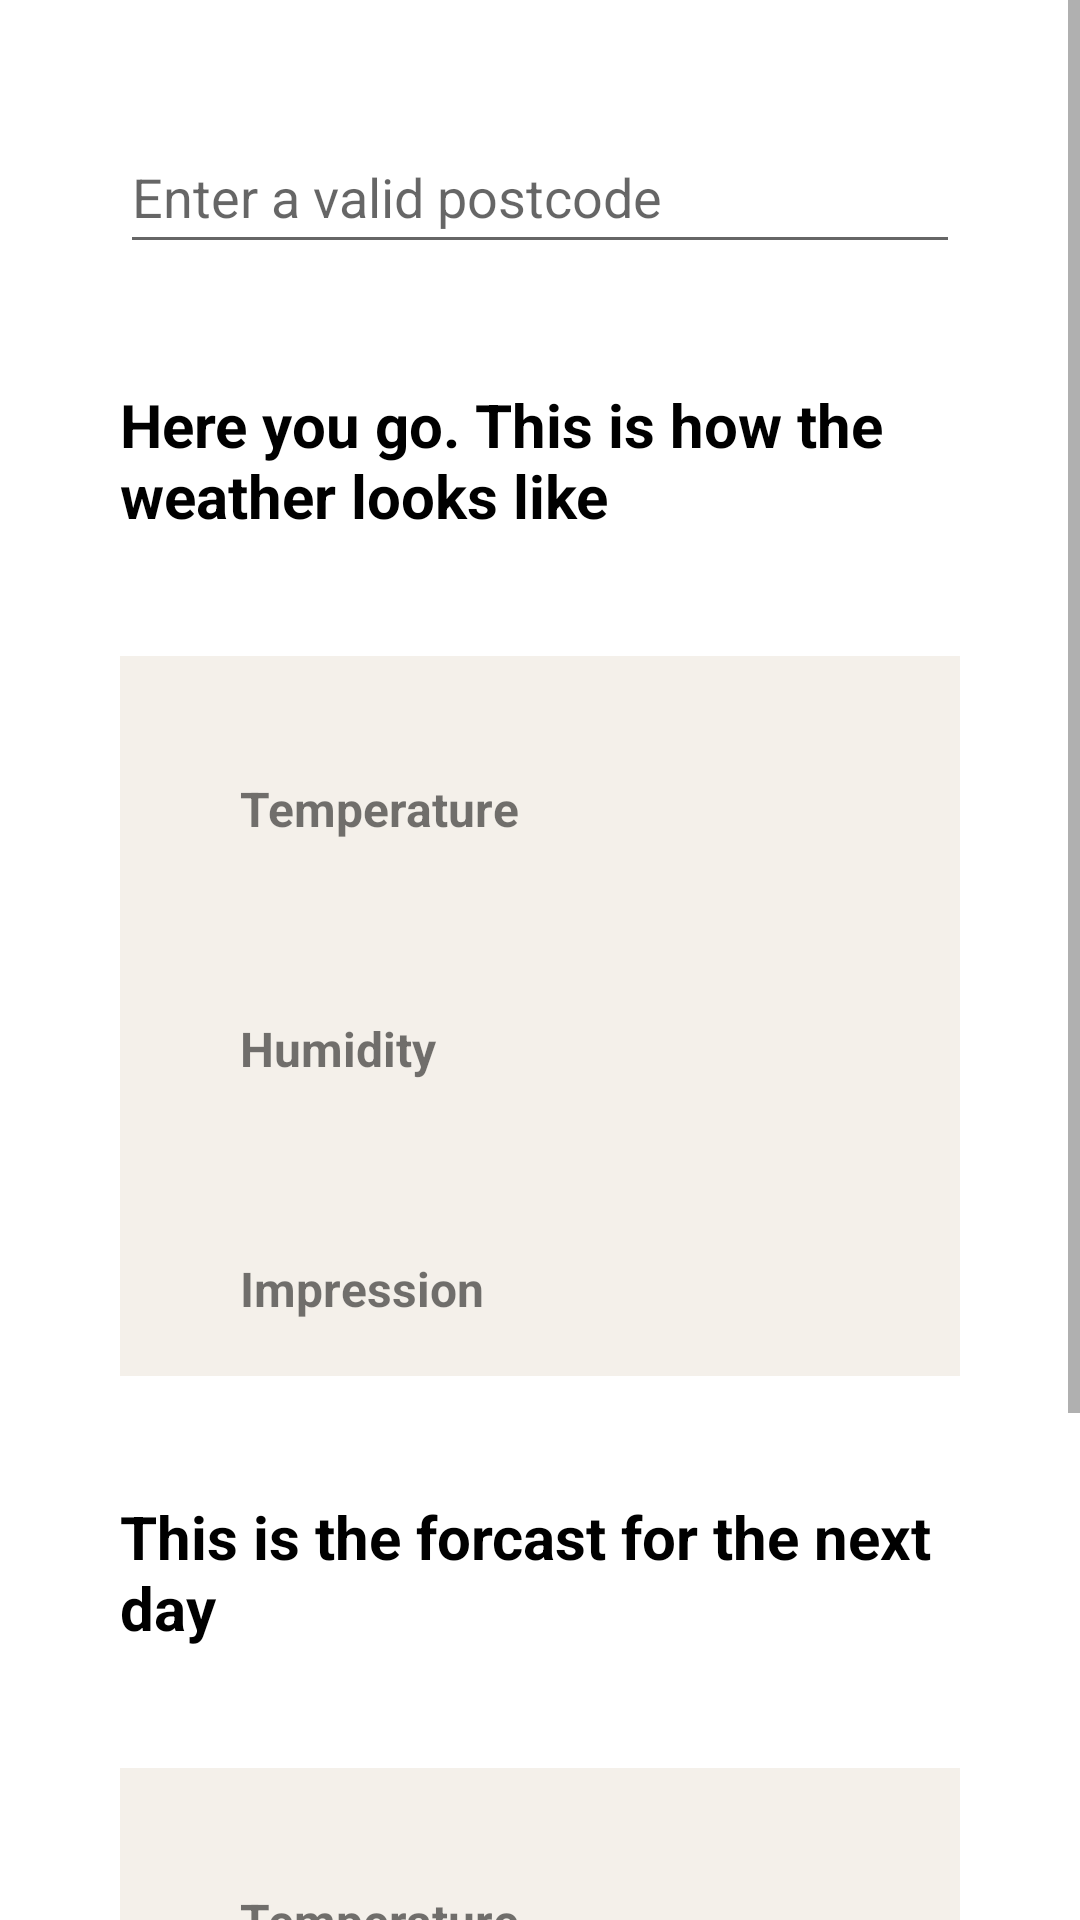

Produce the Android XML layout that renders to this screen, including the resource entries it uses.
<!-- AndroidManifest.xml: application theme Theme.MyApplication -->
<!-- res/layout/fragment_first.xml -->
<?xml version="1.0" encoding="utf-8"?>
<androidx.constraintlayout.widget.ConstraintLayout xmlns:android="http://schemas.android.com/apk/res/android"
    xmlns:app="http://schemas.android.com/apk/res-auto"
    xmlns:tools="http://schemas.android.com/tools"
    android:layout_width="match_parent"
    android:layout_height="match_parent"
    tools:context=".WeatherFragment">

    <ScrollView
        android:layout_width="match_parent"
        android:layout_height="match_parent">

        <LinearLayout
            android:layout_width="match_parent"
            android:layout_height="wrap_content"
            android:orientation="vertical">

            <EditText
                android:id="@+id/editTextTextPostalAddress"
                android:layout_width="match_parent"
                android:layout_height="48dp"
                android:layout_marginStart="40dp"
                android:layout_marginTop="40dp"
                android:layout_marginEnd="40dp"
                android:ems="10"
                android:hint="Enter a valid postcode"
                android:inputType="textPostalAddress"
                app:layout_constraintEnd_toEndOf="parent"
                app:layout_constraintStart_toStartOf="parent"
                app:layout_constraintTop_toTopOf="parent" />

            <TextView
                android:id="@+id/titleTextView"
                android:layout_width="match_parent"
                android:layout_height="wrap_content"
                android:layout_marginStart="40dp"
                android:layout_marginTop="40dp"
                android:layout_marginEnd="40dp"
                android:maxLines="3"
                android:text="Here you go. This is how the weather looks like"
                android:textColor="@android:color/primary_text_light"
                android:textSize="20sp"
                android:textStyle="bold" />

            <LinearLayout
                android:layout_width="match_parent"
                android:layout_height="match_parent"
                android:layout_marginStart="40dp"
                android:layout_marginTop="40dp"
                android:layout_marginEnd="40dp"
                android:background="#F4F0EA"
                android:orientation="vertical">

                <LinearLayout
                    android:layout_width="match_parent"
                    android:layout_height="match_parent"
                    android:layout_marginStart="40dp"
                    android:layout_marginTop="40dp"
                    android:layout_marginEnd="40dp"
                    android:orientation="horizontal">

                    <TextView
                        android:id="@+id/temperatureKeyTextView"
                        android:layout_width="wrap_content"
                        android:layout_height="match_parent"
                        android:layout_weight="1"
                        android:maxLines="1"
                        android:text="Temperature"
                        android:textSize="16sp"
                        android:textStyle="bold" />

                    <TextView
                        android:id="@+id/temperatureValueTextView"
                        android:layout_width="wrap_content"
                        android:layout_height="40dp"
                        android:layout_weight="1"
                        android:textAlignment="textEnd"
                        android:textSize="16sp"
                        android:textStyle="bold" />
                </LinearLayout>

                <LinearLayout
                    android:layout_width="match_parent"
                    android:layout_height="match_parent"
                    android:layout_marginStart="40dp"
                    android:layout_marginTop="40dp"
                    android:layout_marginEnd="40dp"
                    android:orientation="horizontal">

                    <TextView
                        android:id="@+id/humidityKeyTextView"
                        android:layout_width="wrap_content"
                        android:layout_height="40dp"
                        android:layout_weight="0.5"
                        android:text="Humidity"
                        android:textSize="16sp"
                        android:textStyle="bold" />

                    <TextView
                        android:id="@+id/humidityValueTextView"
                        android:layout_width="wrap_content"
                        android:layout_height="40dp"
                        android:layout_weight="0.5"
                        android:textAlignment="textEnd"
                        android:textSize="16sp"
                        android:textStyle="bold" />
                </LinearLayout>

                <LinearLayout
                    android:layout_width="match_parent"
                    android:layout_height="wrap_content"
                    android:layout_marginStart="40dp"
                    android:layout_marginTop="40dp"
                    android:layout_marginEnd="40dp"
                    android:orientation="horizontal">

                    <TextView
                        android:id="@+id/impressionKeyTextView"
                        android:layout_width="wrap_content"
                        android:layout_height="40dp"
                        android:layout_weight="1"
                        android:text="Impression"
                        android:textSize="16sp"
                        android:textStyle="bold" />

                    <TextView
                        android:id="@+id/impressionValueTextView"
                        android:layout_width="wrap_content"
                        android:layout_height="40dp"
                        android:layout_weight="1"
                        android:textAlignment="textEnd"
                        android:textSize="16sp"
                        android:textStyle="bold" />
                </LinearLayout>
            </LinearLayout>

            <TextView
                android:id="@+id/subtitleTextView"
                android:layout_width="match_parent"
                android:layout_height="wrap_content"
                android:layout_marginStart="40dp"
                android:layout_marginTop="40dp"
                android:layout_marginEnd="40dp"
                android:maxLines="3"
                android:text="This is the forcast for the next day"
                android:textColor="@android:color/primary_text_light"
                android:textSize="20sp"
                android:textStyle="bold" />

            <LinearLayout
                android:layout_width="match_parent"
                android:layout_height="wrap_content"
                android:layout_marginStart="40dp"
                android:layout_marginTop="40dp"
                android:layout_marginEnd="40dp"
                android:layout_marginBottom="40dp"
                android:background="#F4F0EA"
                android:orientation="vertical">

                <LinearLayout
                    android:layout_width="match_parent"
                    android:layout_height="match_parent"
                    android:layout_marginStart="40dp"
                    android:layout_marginTop="40dp"
                    android:layout_marginEnd="40dp"
                    android:orientation="horizontal">

                    <TextView
                        android:id="@+id/temperatureKeyD1TextView"
                        android:layout_width="wrap_content"
                        android:layout_height="match_parent"
                        android:layout_weight="1"
                        android:maxLines="1"
                        android:text="Temperature"
                        android:textSize="16sp"
                        android:textStyle="bold" />

                    <TextView
                        android:id="@+id/temperatureValueD1TextView"
                        android:layout_width="wrap_content"
                        android:layout_height="40dp"
                        android:layout_weight="1"
                        android:textAlignment="textEnd"
                        android:textSize="16sp"
                        android:textStyle="bold" />
                </LinearLayout>

                <LinearLayout
                    android:layout_width="match_parent"
                    android:layout_height="match_parent"
                    android:layout_marginStart="40dp"
                    android:layout_marginTop="40dp"
                    android:layout_marginEnd="40dp"
                    android:orientation="horizontal">

                    <TextView
                        android:id="@+id/humidityKeyD1TextView"
                        android:layout_width="wrap_content"
                        android:layout_height="40dp"
                        android:layout_weight="0.5"
                        android:text="Humidity"
                        android:textSize="16sp"
                        android:textStyle="bold" />

                    <TextView
                        android:id="@+id/humidityValueD1TextView"
                        android:layout_width="wrap_content"
                        android:layout_height="40dp"
                        android:layout_weight="0.5"
                        android:textAlignment="textEnd"
                        android:textSize="16sp"
                        android:textStyle="bold" />
                </LinearLayout>

                <LinearLayout
                    android:layout_width="match_parent"
                    android:layout_height="wrap_content"
                    android:layout_marginStart="40dp"
                    android:layout_marginTop="40dp"
                    android:layout_marginEnd="40dp"
                    android:orientation="horizontal">

                    <TextView
                        android:id="@+id/impressionKeyD1TextView"
                        android:layout_width="wrap_content"
                        android:layout_height="40dp"
                        android:layout_weight="1"
                        android:text="Impression"
                        android:textSize="16sp"
                        android:textStyle="bold" />

                    <TextView
                        android:id="@+id/impressionValueD1TextView"
                        android:layout_width="wrap_content"
                        android:layout_height="40dp"
                        android:layout_weight="1"
                        android:textAlignment="textEnd"
                        android:textSize="16sp"
                        android:textStyle="bold" />
                </LinearLayout>
            </LinearLayout>
        </LinearLayout>
    </ScrollView>

</androidx.constraintlayout.widget.ConstraintLayout>
<!-- resources referenced by this layout -->
<resources>
  <style name="Theme.MyApplication" parent="Theme.MaterialComponents.DayNight.DarkActionBar">
          
          <item name="colorPrimary">@color/primary</item>
          <item name="colorPrimaryVariant">@color/secondary</item>
          <item name="colorOnPrimary">@color/white</item>
          
          <item name="colorSecondary">@color/tertiary</item>
          <item name="colorSecondaryVariant">@color/teal_700</item>
          <item name="colorOnSecondary">@color/black</item>
          
          <item name="android:statusBarColor" tools:targetApi="l">?attr/colorPrimaryVariant</item>
          
      </style>
  <color name="primary">#AC1E54</color>
  <color name="secondary">#561830</color>
  <color name="white">#FFFFFFFF</color>
  <color name="tertiary">#23343A</color>
  <color name="teal_700">#FF018786</color>
  <color name="black">#FF000000</color>
</resources>
